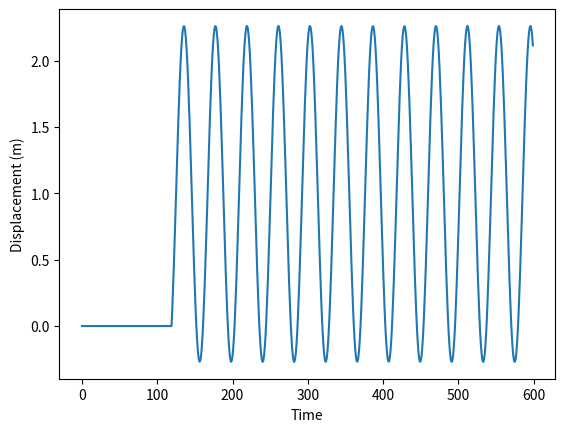

Reproduce this figure in Python.
#graph euler method spring motion
import numpy as np
import matplotlib.pyplot as plt
import math

spring_const = 50
mass = 60
appliedForce = 570
dt = 1/60
displacement = 0
frame = 0
t = 0
pi = math.pi

data = []

while t < 10:

    if t >= 2:
        appliedForce = 570
    else:
        appliedForce = 0

    f = (0.5 * pi) * (np.sqrt(spring_const/mass))
    w = (2 * pi) * f
    T = 1/f
    A = appliedForce/spring_const

    displacement += A * math.cos(w*t) * dt
    data.append(displacement)

    frame+=1
    t = frame/60

    print ("frame: {} \t Time: {} \t Distance: {}".format(frame, t, displacement))

plt.plot(data)
plt.ylabel('Displacement (m)')
plt.xlabel('Time')
plt.show()
